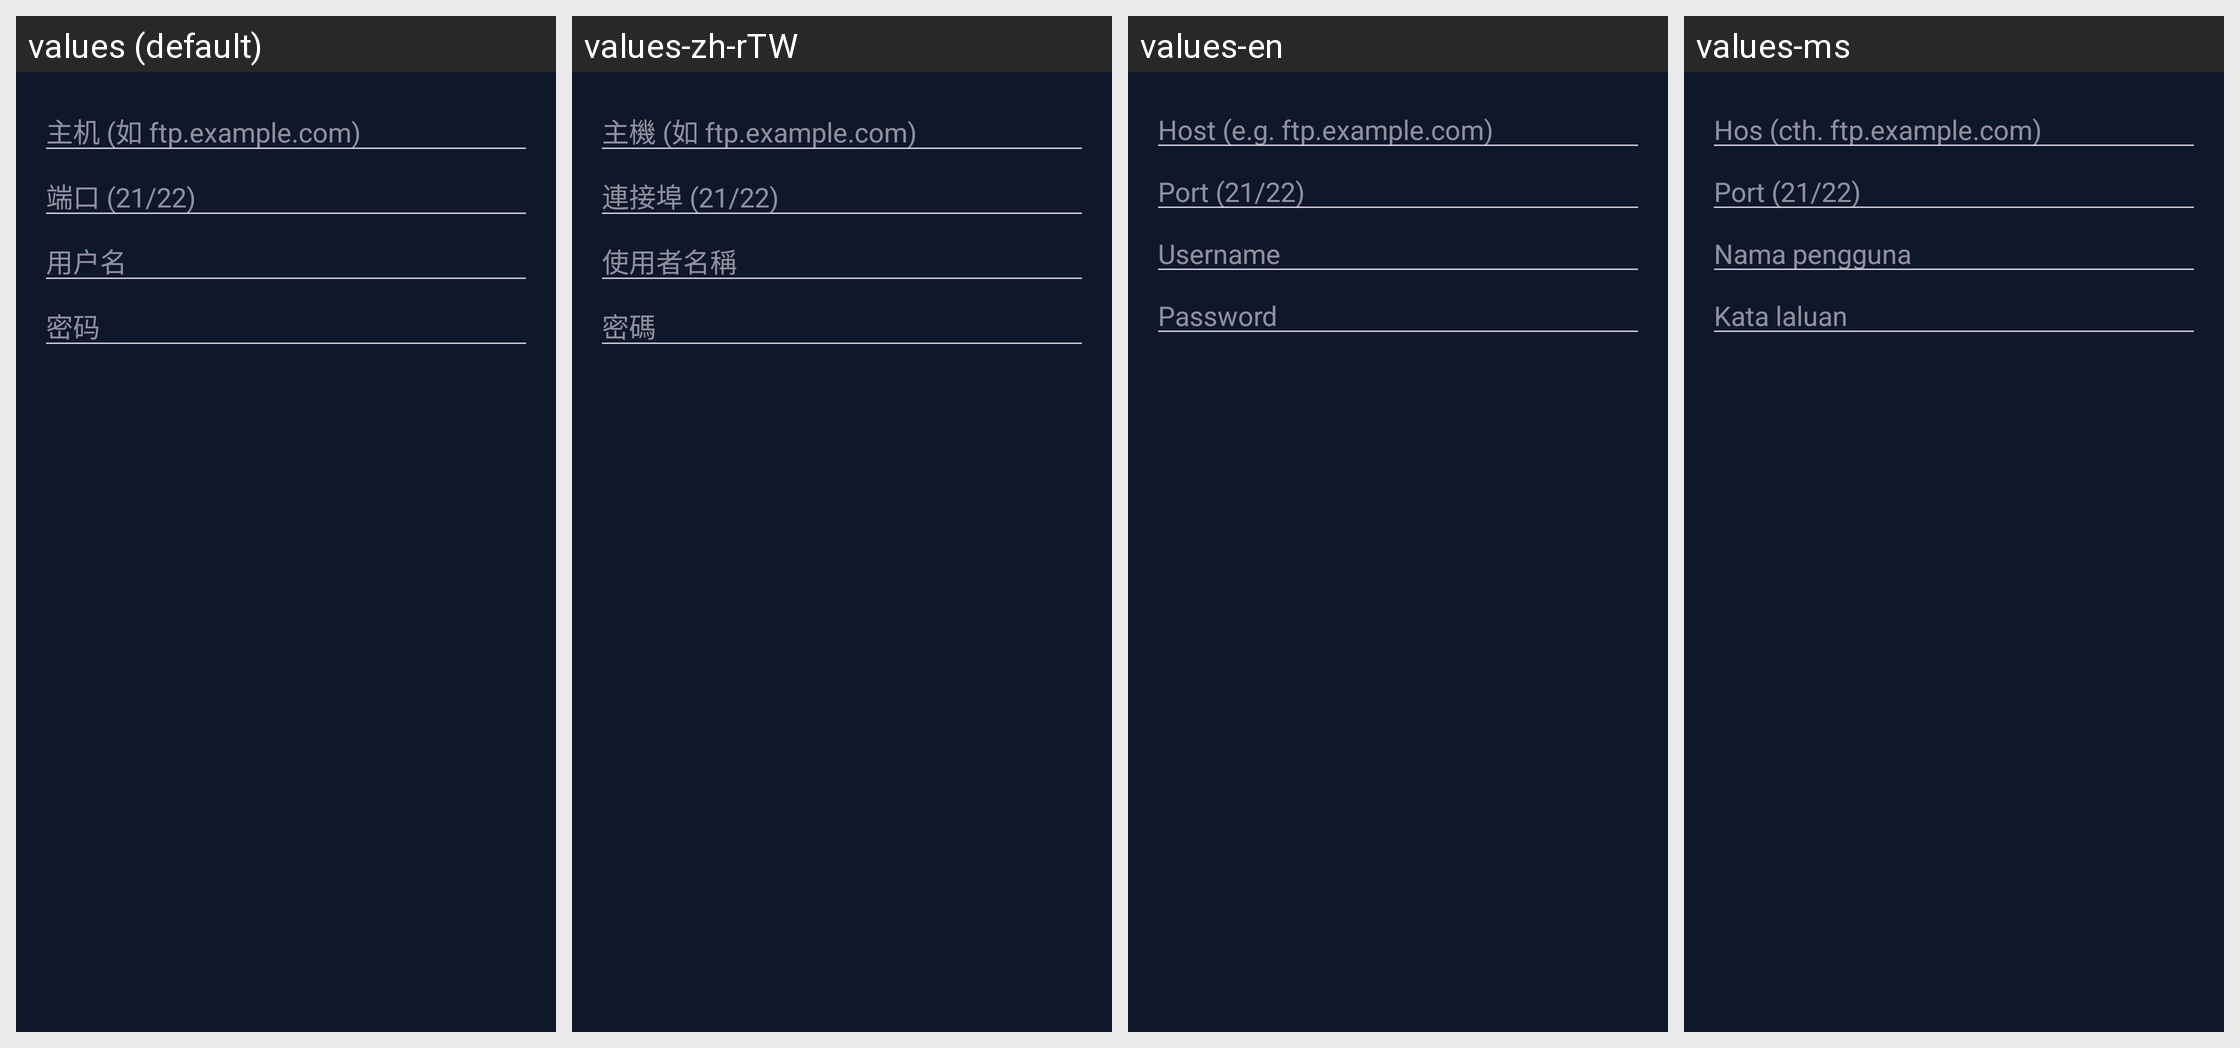

Locale-by-locale string values for the Android screen shown in this grid:
Android screen res/layout/dialog_login.xml rendered under 4 locales, left to right: values (default), values-zh-rTW, values-en, values-ms. Device: Nexus 5 (rendered at 1080×1920; each locale shown at half size, 540×960, under a caption strip naming it); theme Theme.UniHub.
Other locales in the repository, not shown: values-zh-rCN.
Strings drawn on this screen, with the default value and each locale's value (text and hints the layout hard-codes, and strings that could not be matched under every locale, appear in the picture but are not listed):

host_hint
  values: 主机 (如 ftp.example.com)
  values-zh-rTW: 主機 (如 ftp.example.com)
  values-en: Host (e.g. ftp.example.com)
  values-ms: Hos (cth. ftp.example.com)

port_hint
  values: 端口 (21/22)
  values-zh-rTW: 連接埠 (21/22)
  values-en: Port (21/22)
  values-ms: Port (21/22)

username_hint
  values: 用户名
  values-zh-rTW: 使用者名稱
  values-en: Username
  values-ms: Nama pengguna

password_hint
  values: 密码
  values-zh-rTW: 密碼
  values-en: Password
  values-ms: Kata laluan
